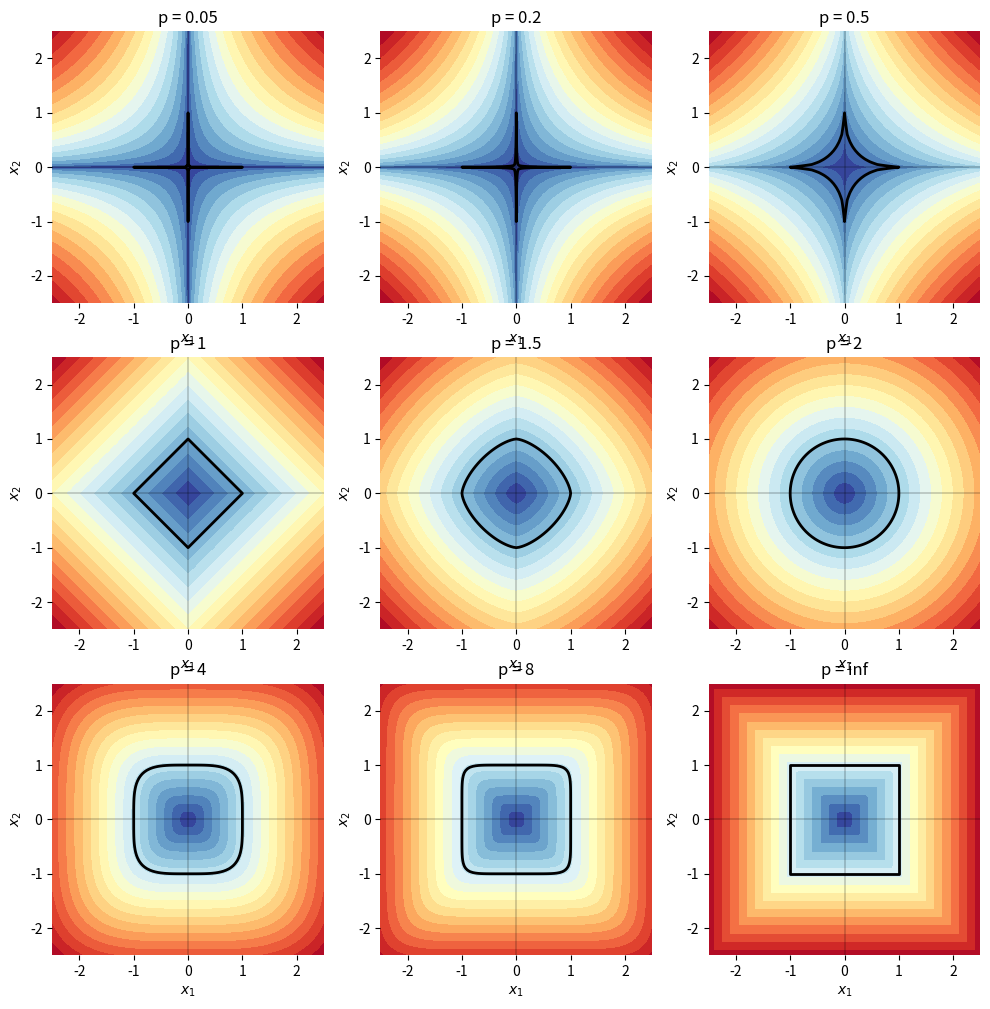

Generate this figure with matplotlib:

###############
# Authored by Weisheng Jiang
# Book 4  |  From Basic Arithmetic to Machine Learning
# Published and copyrighted by Tsinghua University Press
# Beijing, China, 2022
###############

# Bk4_Ch3_01.py

import matplotlib.pyplot as plt
import numpy as np

p_values = [0.05, 0.2, 0.5, 1, 1.5, 2, 4, 8, np.inf]

x1 = np.linspace(-2.5, 2.5, num=101);
x2 = x1;

xx1, xx2 = np.meshgrid(x1,x2)

fig, axes = plt.subplots(ncols=3,nrows=3,
                         figsize=(12, 12))

for p, ax in zip(p_values, axes.flat):
    
    if np.isinf(p):
        zz = np.maximum(np.abs(xx1),np.abs(xx2))
    else:
        zz = ((np.abs((xx1))**p) + (np.abs((xx2))**p))**(1./p)

    # plot contour of Lp
    ax.contourf(xx1, xx2, zz, 20, cmap='RdYlBu_r')

    # plot contour of Lp = 1
    ax.contour (xx1, xx2, zz, [1], colors='k', linewidths = 2) 

    # decorations

    ax.axhline(y=0, color='k', linewidth = 0.25)
    ax.axvline(x=0, color='k', linewidth = 0.25)
    ax.set_xlim(-2.5, 2.5)
    ax.set_ylim(-2.5, 2.5)
    ax.spines['top'].set_visible(False)
    ax.spines['right'].set_visible(False)
    ax.spines['bottom'].set_visible(False)
    ax.spines['left'].set_visible(False)
    ax.set_xlabel('$x_1$')
    ax.set_ylabel('$x_2$')
    ax.set_title(f'p = {str(p)}')
    ax.set_aspect('equal', adjustable='box')

plt.show()
